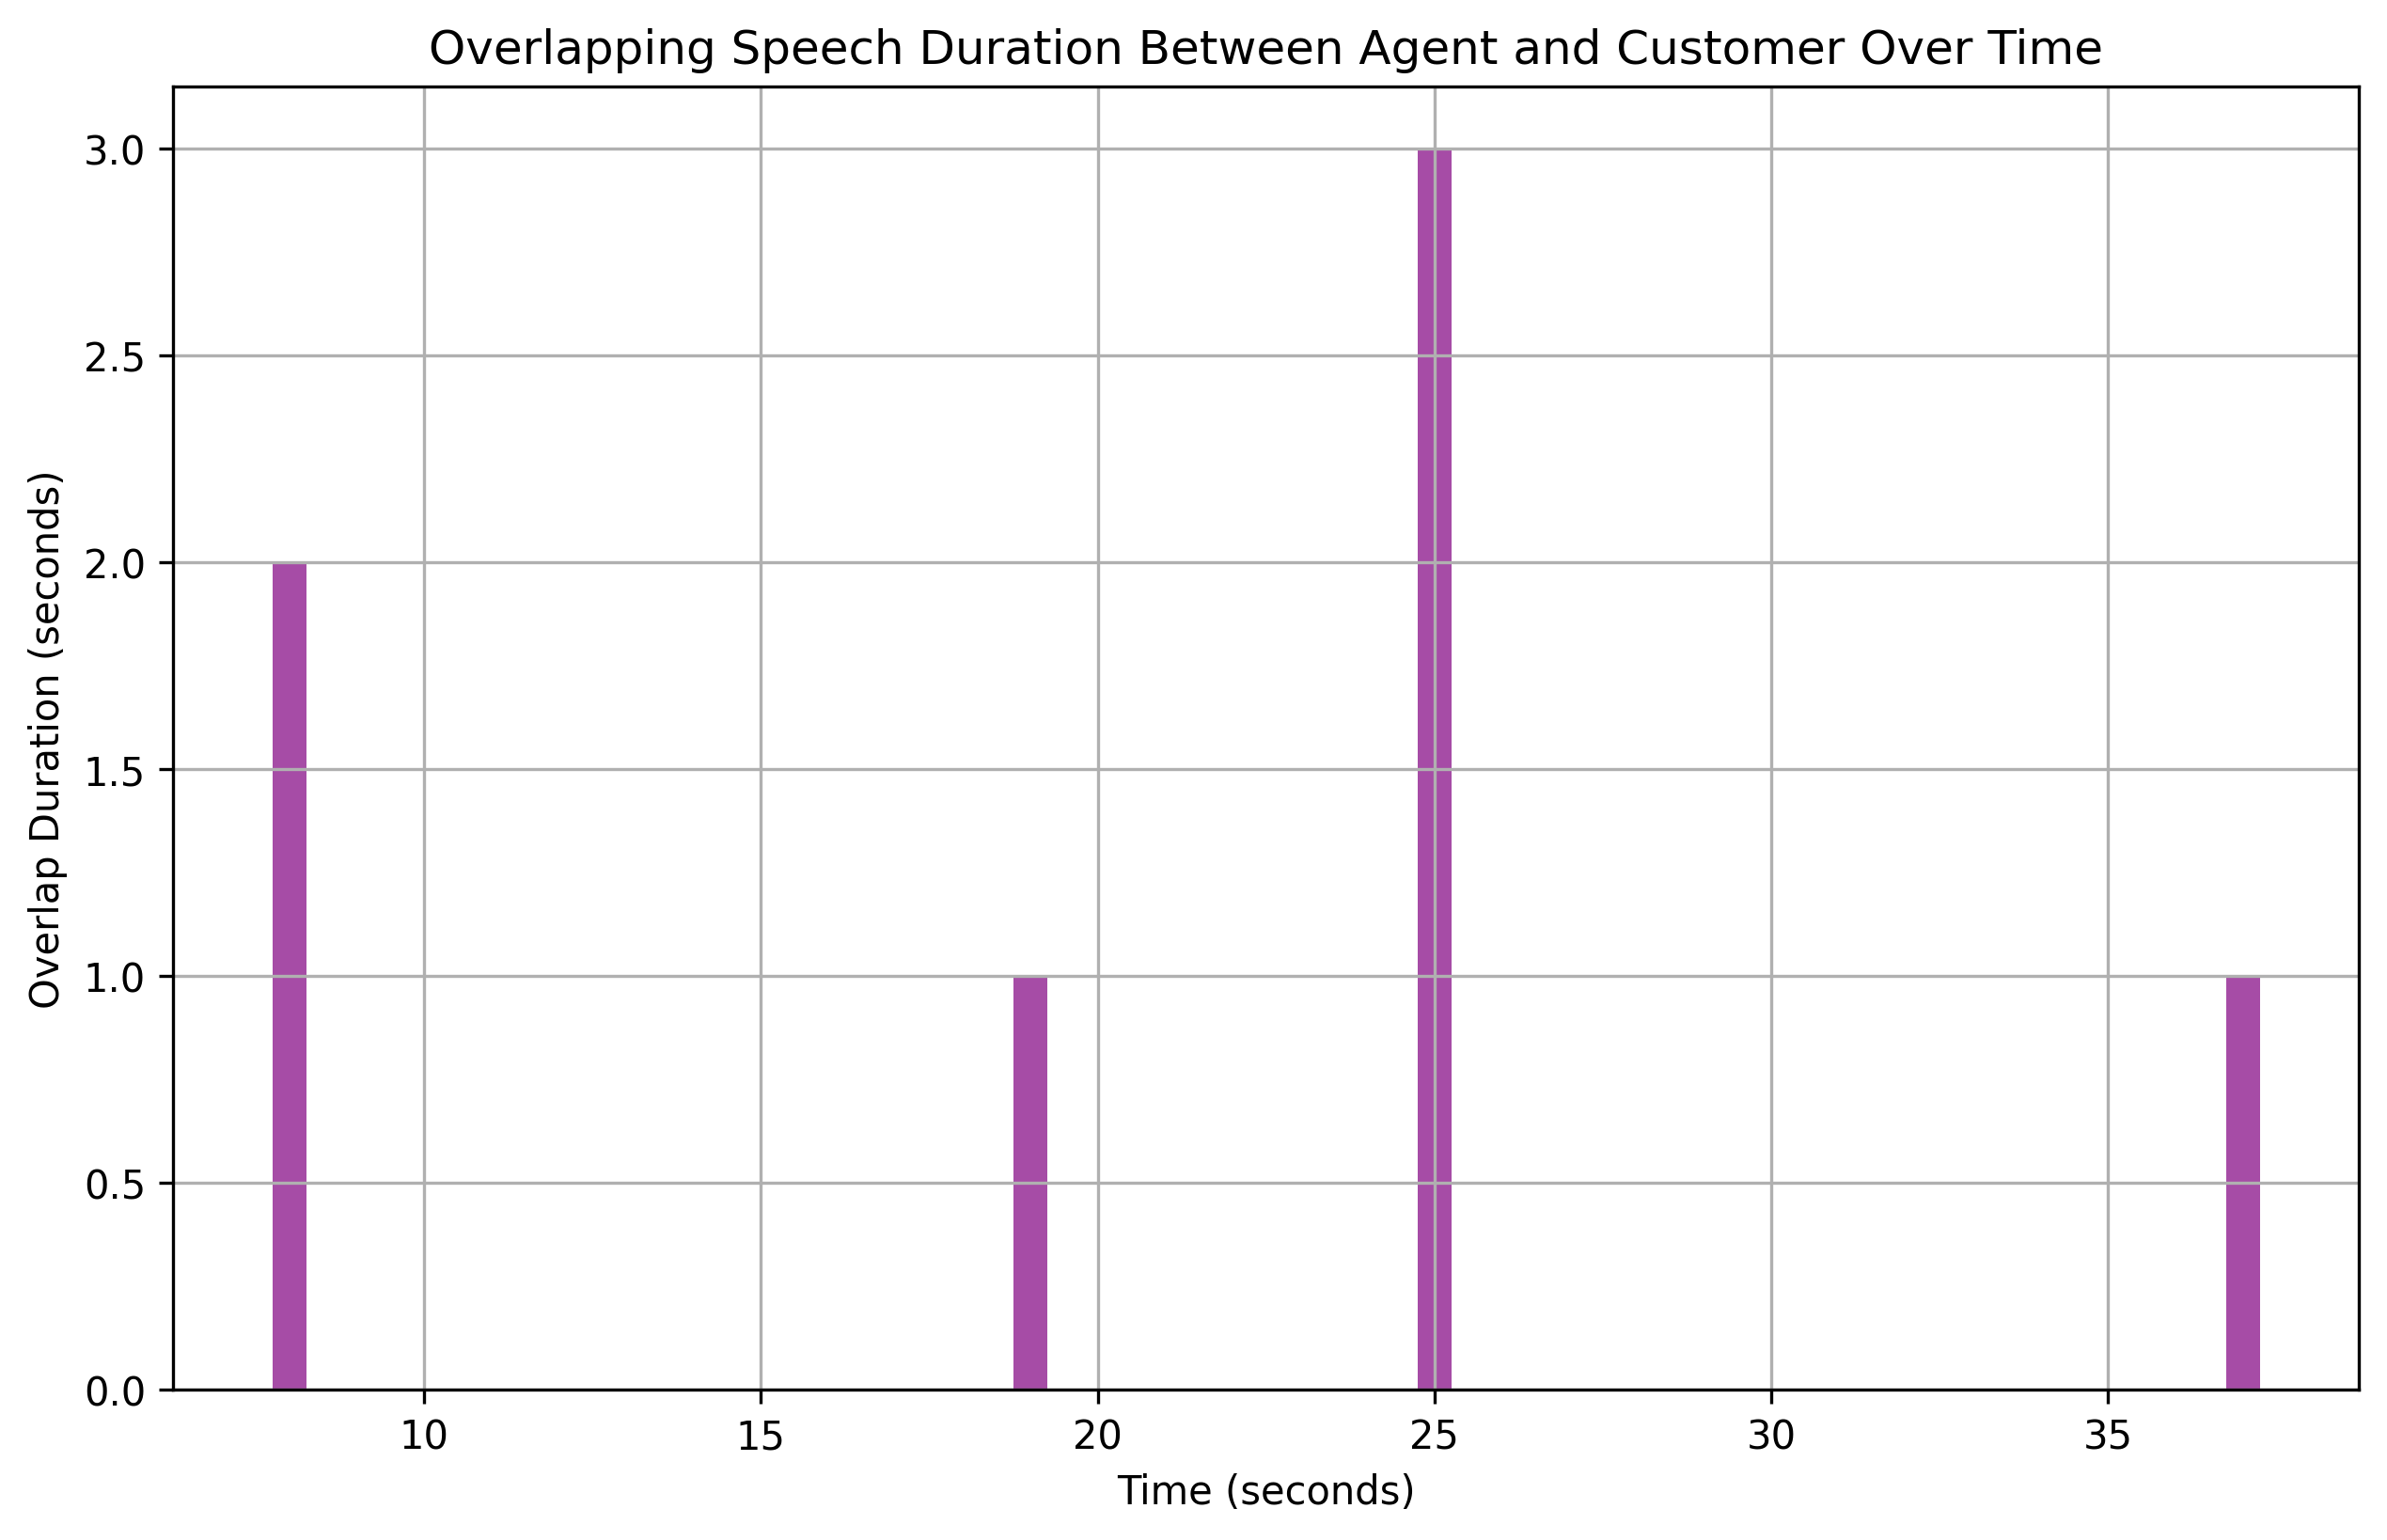

Source data for this figure (header and first rows):
overlap_start, overlap_end, overlap_duration
8, 10, 2
19, 20, 1
25, 28, 3
37, 38, 1
